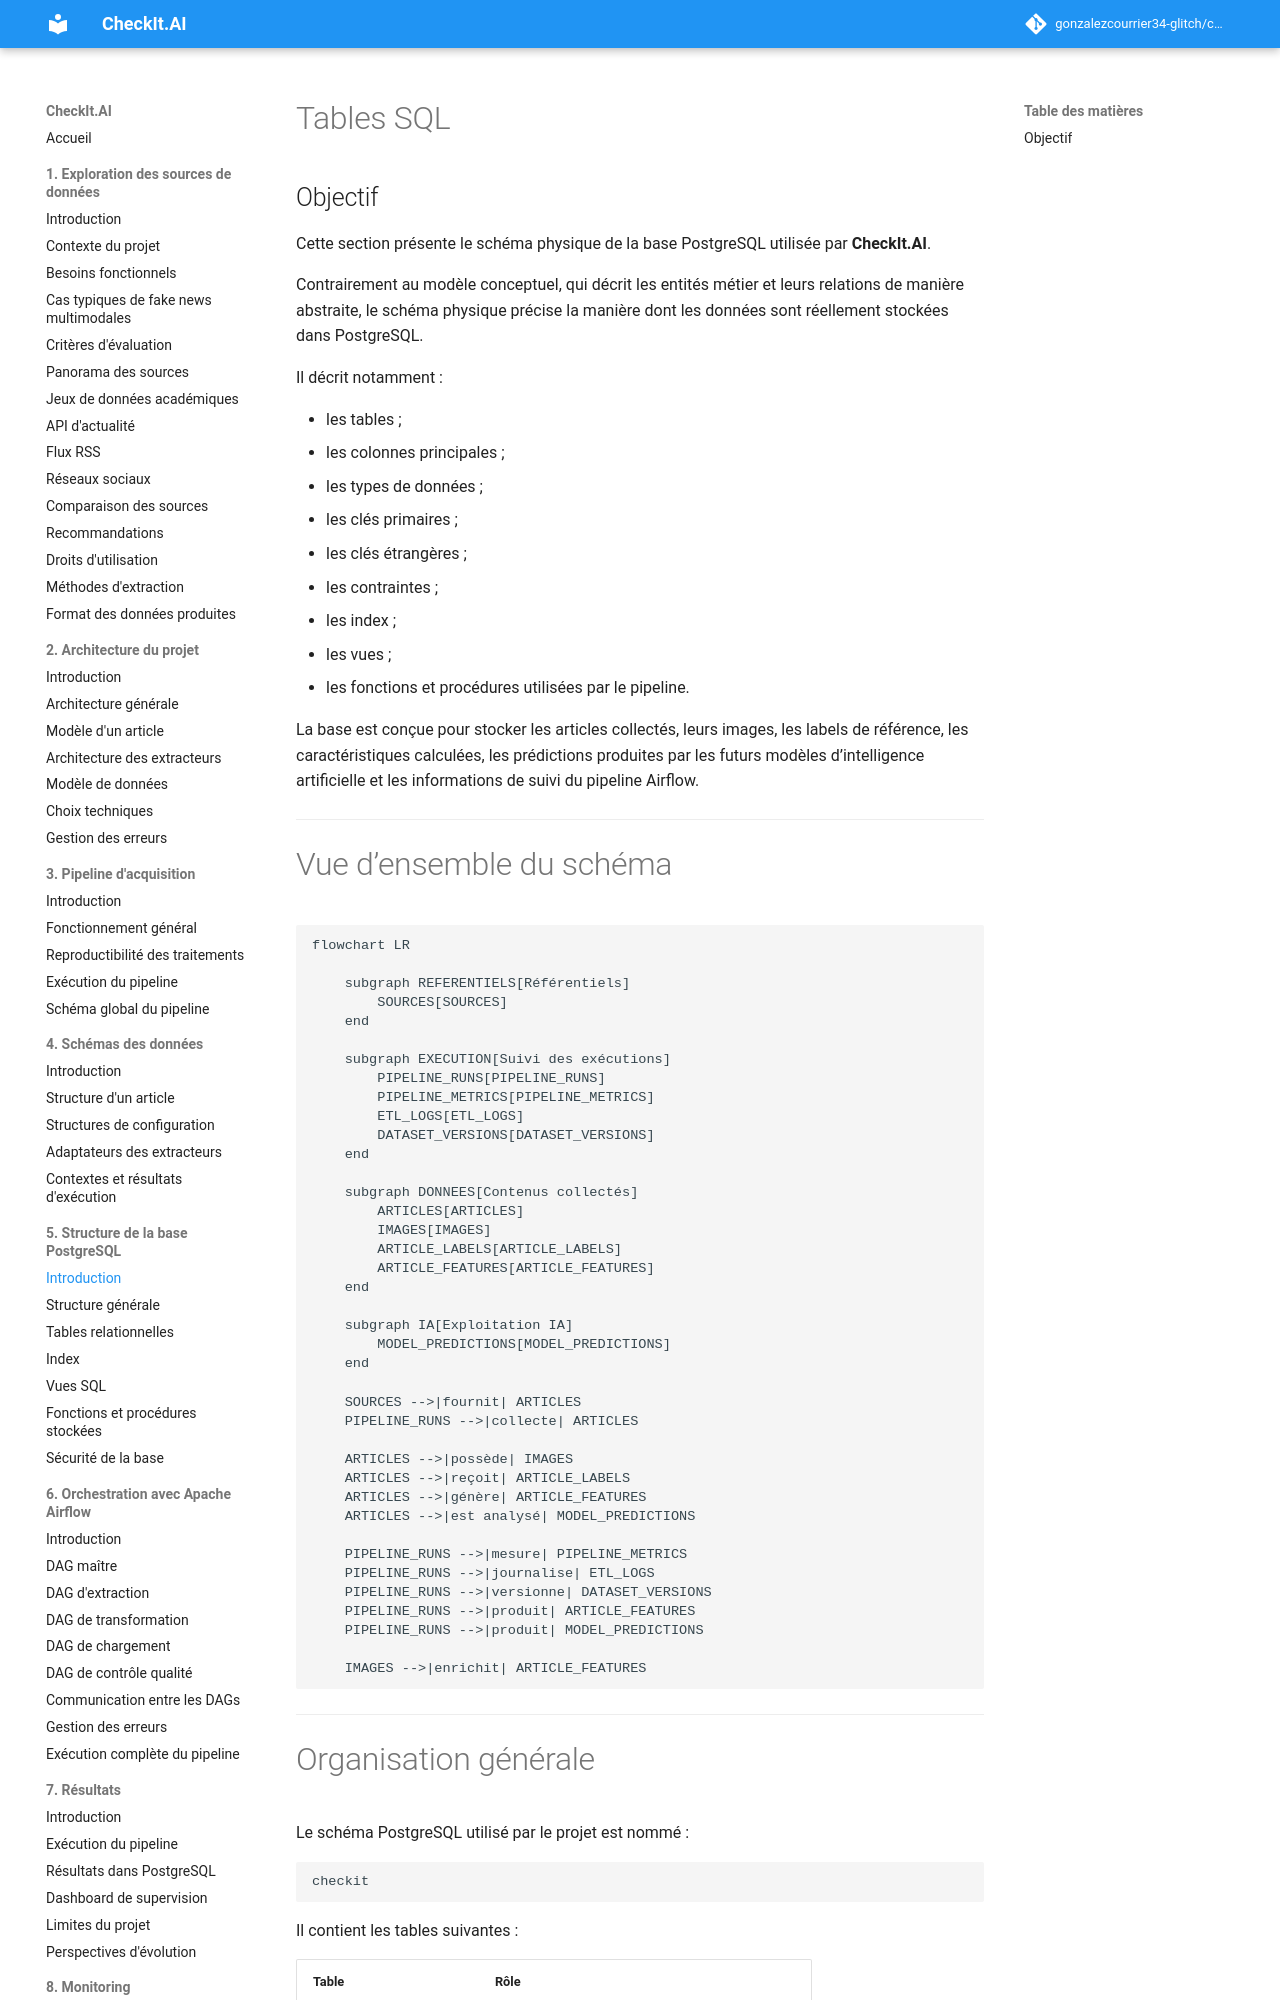

repository: gonzalezcourrier34-glitch/checkit_ai · page: 05_structure_sql/index.html · generator: mkdocs

# Tables SQL

## Objectif

Cette section présente le schéma physique de la base PostgreSQL utilisée par **CheckIt.AI**.

Contrairement au modèle conceptuel, qui décrit les entités métier et leurs relations de manière abstraite, le schéma physique précise la manière dont les données sont réellement stockées dans PostgreSQL.

Il décrit notamment :

- les tables ;
- les colonnes principales ;
- les types de données ;
- les clés primaires ;
- les clés étrangères ;
- les contraintes ;
- les index ;
- les vues ;
- les fonctions et procédures utilisées par le pipeline.

La base est conçue pour stocker les articles collectés, leurs images, les labels de référence, les caractéristiques calculées, les prédictions produites par les futurs modèles d’intelligence artificielle et les informations de suivi du pipeline Airflow.

---

# Vue d’ensemble du schéma

```mermaid
flowchart LR

    subgraph REFERENTIELS[Référentiels]
        SOURCES[SOURCES]
    end

    subgraph EXECUTION[Suivi des exécutions]
        PIPELINE_RUNS[PIPELINE_RUNS]
        PIPELINE_METRICS[PIPELINE_METRICS]
        ETL_LOGS[ETL_LOGS]
        DATASET_VERSIONS[DATASET_VERSIONS]
    end

    subgraph DONNEES[Contenus collectés]
        ARTICLES[ARTICLES]
        IMAGES[IMAGES]
        ARTICLE_LABELS[ARTICLE_LABELS]
        ARTICLE_FEATURES[ARTICLE_FEATURES]
    end

    subgraph IA[Exploitation IA]
        MODEL_PREDICTIONS[MODEL_PREDICTIONS]
    end

    SOURCES -->|fournit| ARTICLES
    PIPELINE_RUNS -->|collecte| ARTICLES

    ARTICLES -->|possède| IMAGES
    ARTICLES -->|reçoit| ARTICLE_LABELS
    ARTICLES -->|génère| ARTICLE_FEATURES
    ARTICLES -->|est analysé| MODEL_PREDICTIONS

    PIPELINE_RUNS -->|mesure| PIPELINE_METRICS
    PIPELINE_RUNS -->|journalise| ETL_LOGS
    PIPELINE_RUNS -->|versionne| DATASET_VERSIONS
    PIPELINE_RUNS -->|produit| ARTICLE_FEATURES
    PIPELINE_RUNS -->|produit| MODEL_PREDICTIONS

    IMAGES -->|enrichit| ARTICLE_FEATURES
```

---
